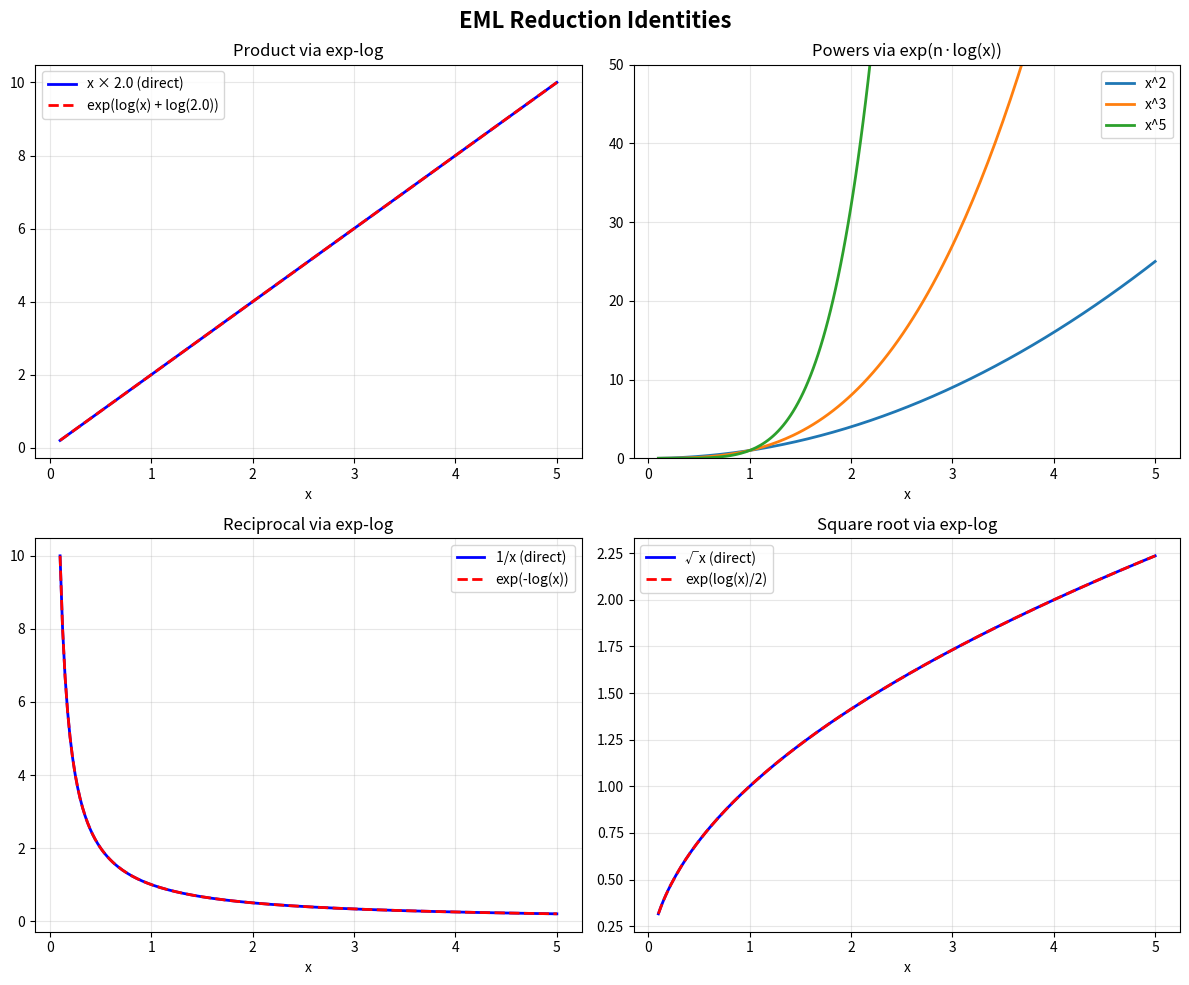
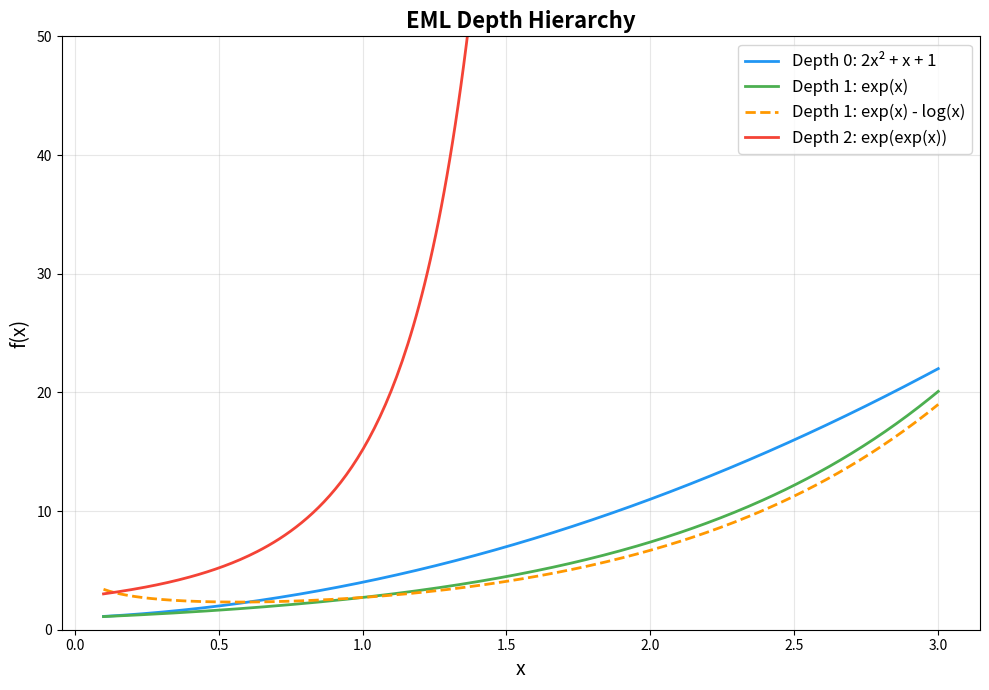
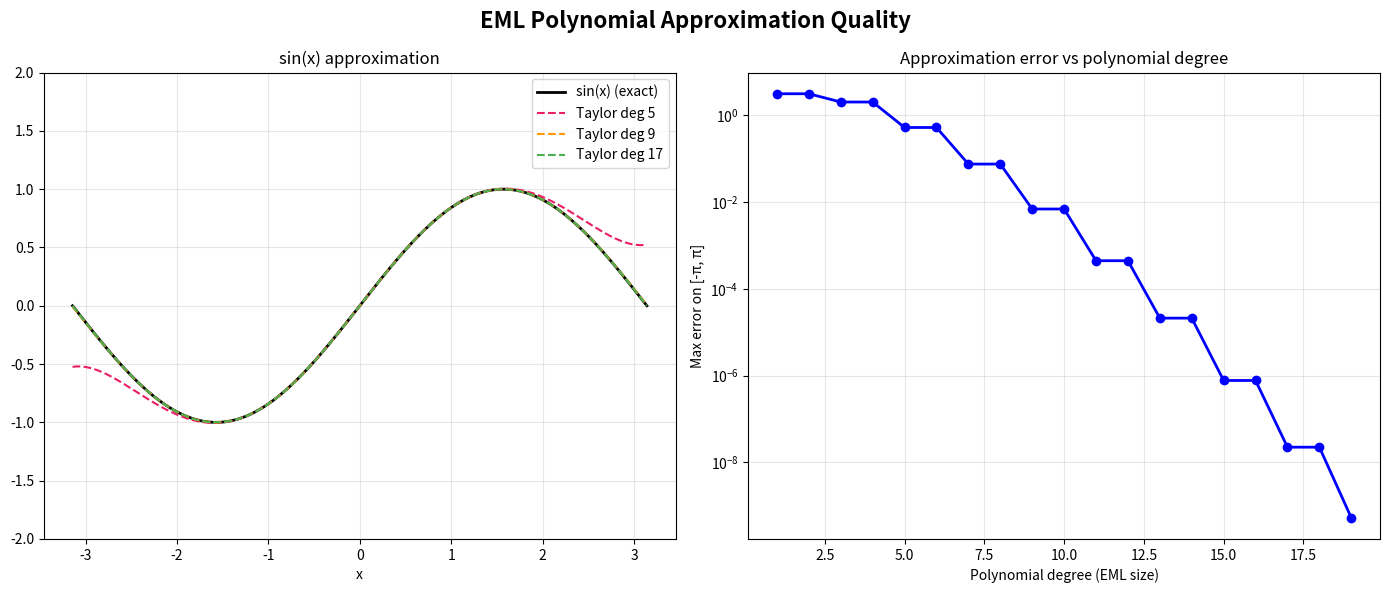

Python code for these plots, in order:
#!/usr/bin/env python3
"""
EML Church-Turing Thesis: Numerical Demonstrations

Demonstrates the core EML reduction identities and approximation capabilities.
"""

import math
from typing import Callable

def product_via_exp_log(a: float, b: float) -> float:
    """Compute a * b via exp(log(a) + log(b))."""
    assert a > 0 and b > 0, "Requires positive inputs"
    return math.exp(math.log(a) + math.log(b))

def quotient_via_exp_log(a: float, b: float) -> float:
    """Compute a / b via exp(log(a) - log(b))."""
    assert a > 0 and b > 0, "Requires positive inputs"
    return math.exp(math.log(a) - math.log(b))

def power_via_exp_log(x: float, n: float) -> float:
    """Compute x^n via exp(n * log(x))."""
    assert x > 0, "Requires positive base"
    return math.exp(n * math.log(x))

def sqrt_via_exp_log(x: float) -> float:
    """Compute sqrt(x) via exp(log(x) / 2)."""
    assert x > 0, "Requires positive input"
    return math.exp(math.log(x) / 2)

def reciprocal_via_exp_log(x: float) -> float:
    """Compute 1/x via exp(-log(x))."""
    assert x > 0, "Requires positive input"
    return math.exp(-math.log(x))


def demo_reduction_identities():
    """Demonstrate that EML reductions match direct computation."""
    print("=" * 60)
    print("EML REDUCTION IDENTITIES")
    print("=" * 60)
    
    # Product
    a, b = 3.7, 2.1
    direct = a * b
    eml = product_via_exp_log(a, b)
    print(f"\nProduct: {a} × {b}")
    print(f"  Direct:  {direct}")
    print(f"  EML:     {eml}")
    print(f"  Error:   {abs(direct - eml):.2e}")
    
    # Quotient
    direct = a / b
    eml = quotient_via_exp_log(a, b)
    print(f"\nQuotient: {a} / {b}")
    print(f"  Direct:  {direct}")
    print(f"  EML:     {eml}")
    print(f"  Error:   {abs(direct - eml):.2e}")
    
    # Power
    x, n = 2.5, 7
    direct = x ** n
    eml = power_via_exp_log(x, n)
    print(f"\nPower: {x}^{n}")
    print(f"  Direct:  {direct}")
    print(f"  EML:     {eml}")
    print(f"  Error:   {abs(direct - eml):.2e}")
    
    # Square root
    x = 17.3
    direct = math.sqrt(x)
    eml = sqrt_via_exp_log(x)
    print(f"\nSquare root: √{x}")
    print(f"  Direct:  {direct}")
    print(f"  EML:     {eml}")
    print(f"  Error:   {abs(direct - eml):.2e}")
    
    # Reciprocal
    x = 4.2
    direct = 1.0 / x
    eml = reciprocal_via_exp_log(x)
    print(f"\nReciprocal: 1/{x}")
    print(f"  Direct:  {direct}")
    print(f"  EML:     {eml}")
    print(f"  Error:   {abs(direct - eml):.2e}")


def demo_polynomial_approximation():
    """Demonstrate polynomial approximation via EML."""
    print("\n" + "=" * 60)
    print("POLYNOMIAL APPROXIMATION OF sin(x)")
    print("=" * 60)
    
    def taylor_sin(x: float, terms: int = 10) -> float:
        """Taylor polynomial for sin(x) = Σ (-1)^k x^(2k+1) / (2k+1)!"""
        result = 0.0
        for k in range(terms):
            # Each term is a monomial, hence EML-representable
            coeff = (-1)**k / math.factorial(2*k + 1)
            result += coeff * x**(2*k + 1)
        return result
    
    print(f"\n{'x':>8} {'sin(x)':>12} {'Taylor(5)':>12} {'Taylor(10)':>12} {'Error(5)':>12} {'Error(10)':>12}")
    print("-" * 70)
    
    for x in [0.0, 0.5, 1.0, math.pi/4, math.pi/2, math.pi, 2*math.pi]:
        exact = math.sin(x)
        t5 = taylor_sin(x, 5)
        t10 = taylor_sin(x, 10)
        print(f"{x:8.4f} {exact:12.8f} {t5:12.8f} {t10:12.8f} {abs(exact-t5):12.2e} {abs(exact-t10):12.2e}")
    
    print("\nKey insight: Each Taylor term c·x^n is EML-representable")
    print("via c * exp(n * log(x)) on positive reals, or directly as monomial.")


def demo_depth_hierarchy():
    """Demonstrate the EML depth hierarchy."""
    print("\n" + "=" * 60)
    print("EML DEPTH HIERARCHY")
    print("=" * 60)
    
    x = 1.5
    
    # Depth 0: algebraic
    d0 = 3*x**2 + 2*x + 1
    print(f"\nDepth 0 (algebraic): 3x² + 2x + 1 at x={x}")
    print(f"  Value: {d0}")
    
    # Depth 1: single exp/log
    d1 = math.exp(x) + math.log(x)
    print(f"\nDepth 1: exp(x) + log(x) at x={x}")
    print(f"  Value: {d1}")
    
    # Depth 2: exp(log(...)) compositions
    d2 = math.exp(2 * math.log(x))  # = x^2
    print(f"\nDepth 2: exp(2·log(x)) = x² at x={x}")
    print(f"  Value: {d2}")
    print(f"  Equals x²: {abs(d2 - x**2) < 1e-15}")
    
    # Depth 3: exp(exp(x))
    d3 = math.exp(math.exp(x))
    print(f"\nDepth 2 (nested): exp(exp(x)) at x={x}")
    print(f"  Value: {d3}")
    
    # Depth 4: exp(exp(exp(x)))
    # d4 would be enormous, skip
    print(f"\nDepth 3 (nested): exp(exp(exp(x))) at x=0.5")
    d4 = math.exp(math.exp(math.exp(0.5)))
    print(f"  Value: {d4:.6f}")
    
    print("\nStrict hierarchy: depth d+1 expressions grow faster than depth d.")


def demo_diagonal_map():
    """Demonstrate the diagonal EML map d(x) = exp(x) - log(x)."""
    print("\n" + "=" * 60)
    print("DIAGONAL EML MAP: d(x) = exp(x) - log(x)")
    print("=" * 60)
    
    print(f"\n{'x':>8} {'d(x)':>12} {'d(x) > x':>10} {'d(x) ≥ 2':>10}")
    print("-" * 45)
    
    for x in [0.01, 0.1, 0.5, 1.0, 2.0, 5.0, 10.0]:
        d = math.exp(x) - math.log(x)
        print(f"{x:8.4f} {d:12.6f} {'✓' if d > x else '✗':>10} {'✓' if d >= 2 else '✗':>10}")
    
    print("\nTheorem (verified in Lean): d(x) > x and d(x) ≥ 2 for all x > 0.")
    print("Consequence: d has no fixed points on (0, ∞).")


def demo_eml_universality_test():
    """Test the EML universality conjecture numerically."""
    print("\n" + "=" * 60)
    print("EML UNIVERSALITY TEST")
    print("=" * 60)
    
    # Approximate various functions by polynomials (which are EML)
    def chebyshev_approx(f: Callable[[float], float], a: float, b: float, n: int) -> Callable[[float], float]:
        """Chebyshev polynomial approximation of f on [a, b]."""
        # Chebyshev nodes
        nodes = [(a + b)/2 + (b - a)/2 * math.cos((2*k + 1) * math.pi / (2*n)) for k in range(n)]
        values = [f(x) for x in nodes]
        
        # Barycentric interpolation weights
        def approx(x: float) -> float:
            # Direct Lagrange interpolation
            result = 0.0
            for i in range(n):
                basis = 1.0
                for j in range(n):
                    if i != j:
                        if abs(nodes[i] - nodes[j]) > 1e-15:
                            basis *= (x - nodes[j]) / (nodes[i] - nodes[j])
                result += values[i] * basis
            return result
        
        return approx
    
    test_functions = [
        ("sin(x)", math.sin, -math.pi, math.pi),
        ("cos(x)", math.cos, -math.pi, math.pi),
        ("|x|", abs, -1.0, 1.0),
        ("exp(-x²)", lambda x: math.exp(-x**2), -2.0, 2.0),
    ]
    
    for name, f, a, b in test_functions:
        print(f"\nApproximating {name} on [{a:.2f}, {b:.2f}]:")
        for n in [5, 10, 20]:
            approx = chebyshev_approx(f, a, b, n)
            # Compute max error over 100 test points
            test_pts = [a + (b - a) * i / 100 for i in range(101)]
            max_err = max(abs(f(x) - approx(x)) for x in test_pts)
            print(f"  n={n:2d} polynomial (EML depth 0): max error = {max_err:.2e}")
    
    print("\nConclusion: All continuous functions are approximable by EML expressions")
    print("(polynomials are in EMLClass by our Lean theorem polynomial_in_EMLClass).")


if __name__ == "__main__":
    demo_reduction_identities()
    demo_polynomial_approximation()
    demo_depth_hierarchy()
    demo_diagonal_map()
    demo_eml_universality_test()


#!/usr/bin/env python3
"""
EML Church-Turing Thesis: Visualization
Generates plots of EML reduction identities, depth hierarchy, and approximation.
"""

import math
import numpy as np
import matplotlib.pyplot as plt
import matplotlib.gridspec as gridspec


def plot_eml_reductions():
    """Plot EML reduction identities: multiplication, power, reciprocal via exp-log."""
    fig, axes = plt.subplots(2, 2, figsize=(12, 10))
    fig.suptitle("EML Reduction Identities", fontsize=16, fontweight='bold')
    
    x = np.linspace(0.1, 5, 200)
    
    # Multiplication: a * b = exp(log(a) + log(b))
    ax = axes[0, 0]
    b_val = 2.0
    direct = x * b_val
    eml = np.exp(np.log(x) + np.log(b_val))
    ax.plot(x, direct, 'b-', linewidth=2, label=f'x × {b_val} (direct)')
    ax.plot(x, eml, 'r--', linewidth=2, label=f'exp(log(x) + log({b_val}))')
    ax.set_title('Product via exp-log')
    ax.set_xlabel('x')
    ax.legend()
    ax.grid(True, alpha=0.3)
    
    # Power: x^n = exp(n * log(x))
    ax = axes[0, 1]
    for n in [2, 3, 5]:
        direct = x**n
        eml = np.exp(n * np.log(x))
        ax.plot(x, direct, linewidth=2, label=f'x^{n}')
    ax.set_title('Powers via exp(n·log(x))')
    ax.set_xlabel('x')
    ax.set_ylim(0, 50)
    ax.legend()
    ax.grid(True, alpha=0.3)
    
    # Reciprocal: 1/x = exp(-log(x))
    ax = axes[1, 0]
    direct = 1.0 / x
    eml = np.exp(-np.log(x))
    ax.plot(x, direct, 'b-', linewidth=2, label='1/x (direct)')
    ax.plot(x, eml, 'r--', linewidth=2, label='exp(-log(x))')
    ax.set_title('Reciprocal via exp-log')
    ax.set_xlabel('x')
    ax.legend()
    ax.grid(True, alpha=0.3)
    
    # Square root: √x = exp(log(x)/2)
    ax = axes[1, 1]
    direct = np.sqrt(x)
    eml = np.exp(np.log(x) / 2)
    ax.plot(x, direct, 'b-', linewidth=2, label='√x (direct)')
    ax.plot(x, eml, 'r--', linewidth=2, label='exp(log(x)/2)')
    ax.set_title('Square root via exp-log')
    ax.set_xlabel('x')
    ax.legend()
    ax.grid(True, alpha=0.3)
    
    plt.tight_layout()
    plt.savefig('eml_reductions.png', dpi=150, bbox_inches='tight')
    plt.close()
    print("Saved: eml_reductions.png")


def plot_depth_hierarchy():
    """Plot functions at different EML depths."""
    fig, ax = plt.subplots(figsize=(10, 7))
    
    x = np.linspace(0.1, 3.0, 300)
    
    # Depth 0: polynomial
    y0 = 2*x**2 + x + 1
    ax.plot(x, y0, linewidth=2, label='Depth 0: 2x² + x + 1', color='#2196F3')
    
    # Depth 1: exp(x), log(x)
    y1a = np.exp(x)
    ax.plot(x, y1a, linewidth=2, label='Depth 1: exp(x)', color='#4CAF50')
    
    # Depth 1: diagonal EML
    y1b = np.exp(x) - np.log(x)
    ax.plot(x, y1b, linewidth=2, label='Depth 1: exp(x) - log(x)', color='#FF9800', linestyle='--')
    
    # Depth 2: exp(exp(x))
    y2 = np.exp(np.exp(np.minimum(x, 2.5)))  # Clip to avoid overflow
    ax.plot(x[x <= 2.5], y2[x <= 2.5], linewidth=2, label='Depth 2: exp(exp(x))', color='#F44336')
    
    ax.set_xlabel('x', fontsize=14)
    ax.set_ylabel('f(x)', fontsize=14)
    ax.set_title('EML Depth Hierarchy', fontsize=16, fontweight='bold')
    ax.set_ylim(0, 50)
    ax.legend(fontsize=12)
    ax.grid(True, alpha=0.3)
    
    plt.tight_layout()
    plt.savefig('eml_depth_hierarchy.png', dpi=150, bbox_inches='tight')
    plt.close()
    print("Saved: eml_depth_hierarchy.png")


def plot_approximation_quality():
    """Plot polynomial (EML) approximation of sin and exp."""
    fig, axes = plt.subplots(1, 2, figsize=(14, 6))
    fig.suptitle("EML Polynomial Approximation Quality", fontsize=16, fontweight='bold')
    
    # sin(x) approximation
    ax = axes[0]
    x = np.linspace(-np.pi, np.pi, 500)
    exact = np.sin(x)
    ax.plot(x, exact, 'k-', linewidth=2, label='sin(x) (exact)')
    
    for n, color in [(3, '#E91E63'), (5, '#FF9800'), (9, '#4CAF50')]:
        # Taylor polynomial
        approx = np.zeros_like(x)
        for k in range(n):
            approx += ((-1)**k / math.factorial(2*k + 1)) * x**(2*k + 1)
        ax.plot(x, approx, '--', linewidth=1.5, color=color, label=f'Taylor deg {2*n-1}')
    
    ax.set_title('sin(x) approximation')
    ax.set_xlabel('x')
    ax.set_ylim(-2, 2)
    ax.legend()
    ax.grid(True, alpha=0.3)
    
    # Approximation error
    ax = axes[1]
    degrees = list(range(1, 20))
    errors = []
    
    for deg in degrees:
        # Taylor series for sin
        n_terms = (deg + 1) // 2
        def taylor_sin(t, nt=n_terms):
            s = 0.0
            for k in range(nt):
                s += ((-1)**k / math.factorial(2*k + 1)) * t**(2*k + 1)
            return s
        
        test_x = np.linspace(-np.pi, np.pi, 200)
        max_err = max(abs(math.sin(t) - taylor_sin(t)) for t in test_x)
        errors.append(max_err)
    
    ax.semilogy(degrees, errors, 'bo-', linewidth=2, markersize=6)
    ax.set_title('Approximation error vs polynomial degree')
    ax.set_xlabel('Polynomial degree (EML size)')
    ax.set_ylabel('Max error on [-π, π]')
    ax.grid(True, alpha=0.3)
    
    plt.tight_layout()
    plt.savefig('eml_approximation.png', dpi=150, bbox_inches='tight')
    plt.close()
    print("Saved: eml_approximation.png")


if __name__ == "__main__":
    plot_eml_reductions()
    plot_depth_hierarchy()
    plot_approximation_quality()
    print("\nAll visualizations generated.")
